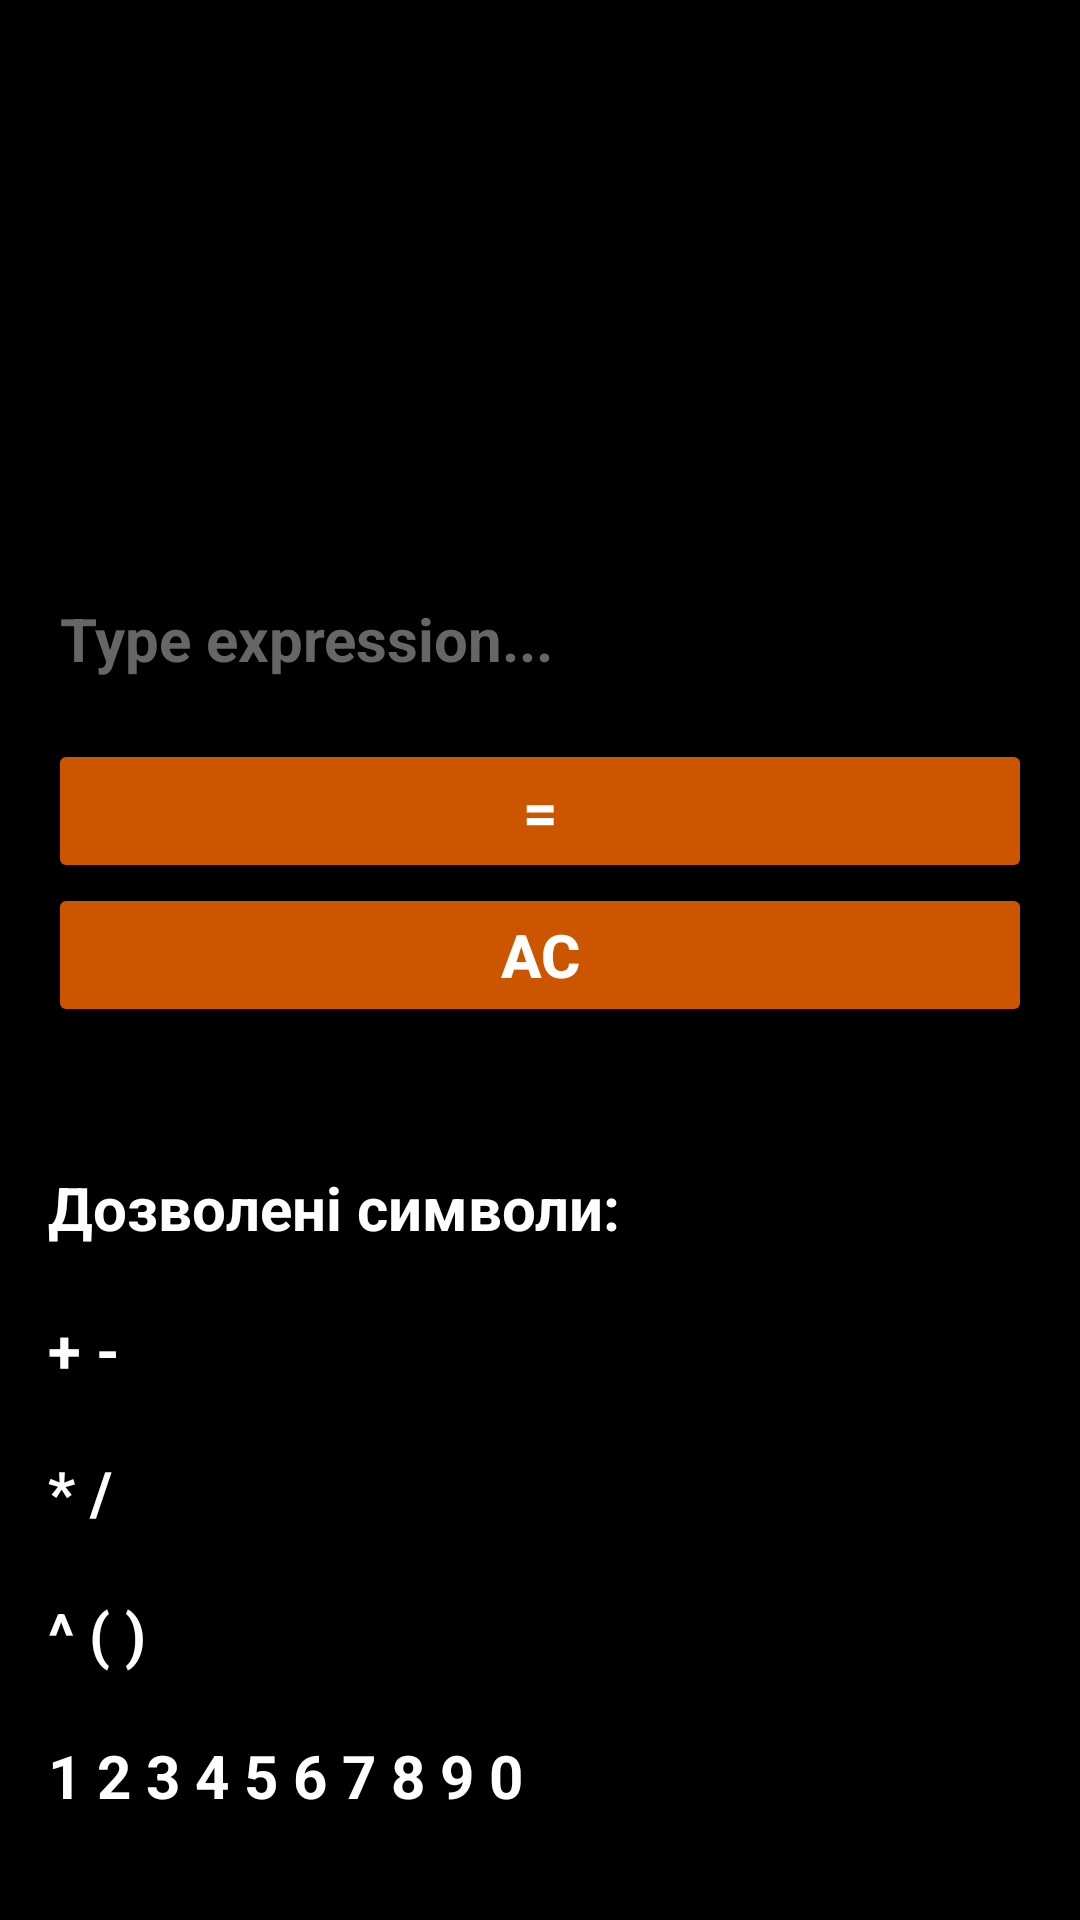

Android layout source for this screen:
<!-- AndroidManifest.xml: application theme Theme.Laba3 -->
<!-- res/layout/activity_second.xml -->
<?xml version="1.0" encoding="utf-8"?>
<LinearLayout xmlns:android="http://schemas.android.com/apk/res/android"
    xmlns:expandableTextView="http://schemas.android.com/apk/res-auto"
    xmlns:tools="http://schemas.android.com/tools"
    android:id="@+id/activity_main"
    android:layout_width="match_parent"
    android:layout_height="match_parent"
    android:orientation="vertical"
    android:padding="16dp"
    android:background="@color/black"
    android:divider="@drawable/separator"
    android:dividerPadding="4dp"
    android:showDividers="middle">

    <LinearLayout
        android:layout_width="match_parent"
        android:layout_height="102dp"
        android:layout_weight="1"
        android:orientation="vertical">

        <TextView
            android:id="@+id/resultField"
            android:layout_width="match_parent"
            android:layout_height="347dp"
            android:layout_weight="1"
            android:textColor="@color/white"
            android:textSize="48dp"
            android:textStyle="bold" />

        <EditText
            android:id="@+id/numberField"
            android:layout_width="match_parent"
            android:layout_height="70dp"
            android:hint="Type expression..."
            android:inputType="text"
            android:textColor="@color/white"
            android:textColorHint="@color/gray"
            android:textSize="20dp"
            android:textStyle="bold" />
    </LinearLayout>

    <LinearLayout
        android:layout_width="match_parent"
        android:layout_height="14dp"
        android:layout_weight="1"
        android:orientation="vertical">

        <Button
            android:layout_width="match_parent"
            android:layout_height="wrap_content"
            android:backgroundTint="@color/orange"
            android:onClick="calcResult"
            android:text="="
            android:textColor="@color/white"
            android:textSize="20dp"
            android:textStyle="bold" />

        <Button
            android:layout_width="match_parent"
            android:layout_height="wrap_content"
            android:backgroundTint="@color/orange"
            android:onClick="OnAC_click"
            android:text="AC"
            android:textColor="@color/white"
            android:textSize="20dp"
            android:textStyle="bold" />

    </LinearLayout>

    <LinearLayout
        android:layout_width="match_parent"
        android:layout_height="235dp">
        <TextView
            android:layout_width="match_parent"
            android:layout_height="wrap_content"
            android:layout_weight="1"
            android:text="@string/second_activity"
            android:textColor="@color/white"
            android:textSize="20dp"
            android:textStyle="bold" />

    </LinearLayout>
</LinearLayout>
<!-- resources referenced by this layout -->
<resources>
  <color name="black">#FF000000</color>
  <color name="gray">#666666</color>
  <color name="orange">#CC5500 </color>
  <color name="white">#FFFFFFFF</color>
  <string name="second_activity">Дозволені символи:\n\n+  -\n\n*  /\n\n^  (  )  \n\n1 2 3 4 5 6 7 8 9 0</string>
  <style name="Theme.Laba3" parent="Theme.MaterialComponents.DayNight.DarkActionBar">
          
          <item name="colorPrimary">@color/black</item>
          <item name="colorPrimaryVariant">@color/orange</item>
          <item name="colorOnPrimary">@color/white</item>
          
          <item name="colorSecondary">@color/teal_200</item>
          <item name="colorSecondaryVariant">@color/teal_700</item>
          <item name="colorOnSecondary">@color/black</item>
          
          <item name="android:statusBarColor">?attr/colorPrimaryVariant</item>
          
      </style>
  <color name="teal_200">#FF03DAC5</color>
  <color name="teal_700">#FF018786</color>
</resources>
